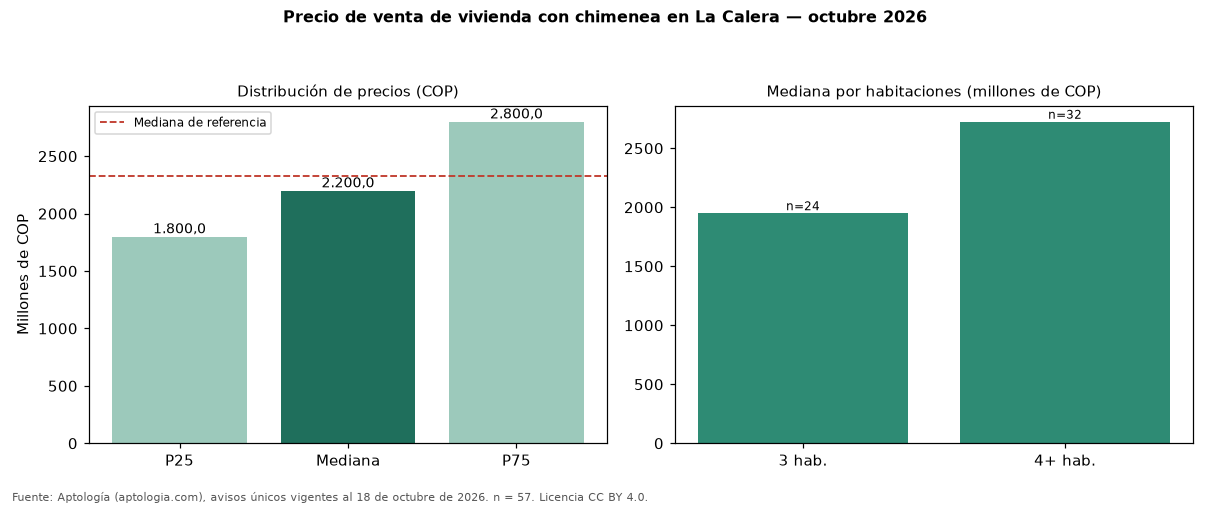

Data behind this chart, as committed beside it:
seccion, metrica, valor_cop, n
precio, p25, 1800000000, 57
precio, mediana, 2200000000, 57
precio, p75, 2800000000, 57
cop_por_m2, p25, 4299242, 57
cop_por_m2, mediana, 5818574, 57
cop_por_m2, p75, 7756466, 57
area, area_mediana_m2, 400.0, 57
habitaciones, 3, 1950000000, 24
habitaciones, 4+, 2725000000, 32
administracion, mediana, 1911500, 38
estrato, moda, 6, 
parqueadero, porcentaje_con_parqueadero, 100.0, 57
referencia, mediana_referencia, 2325000000, 86
referencia, mediana_cop_por_m2_referencia, 6347328, 86
